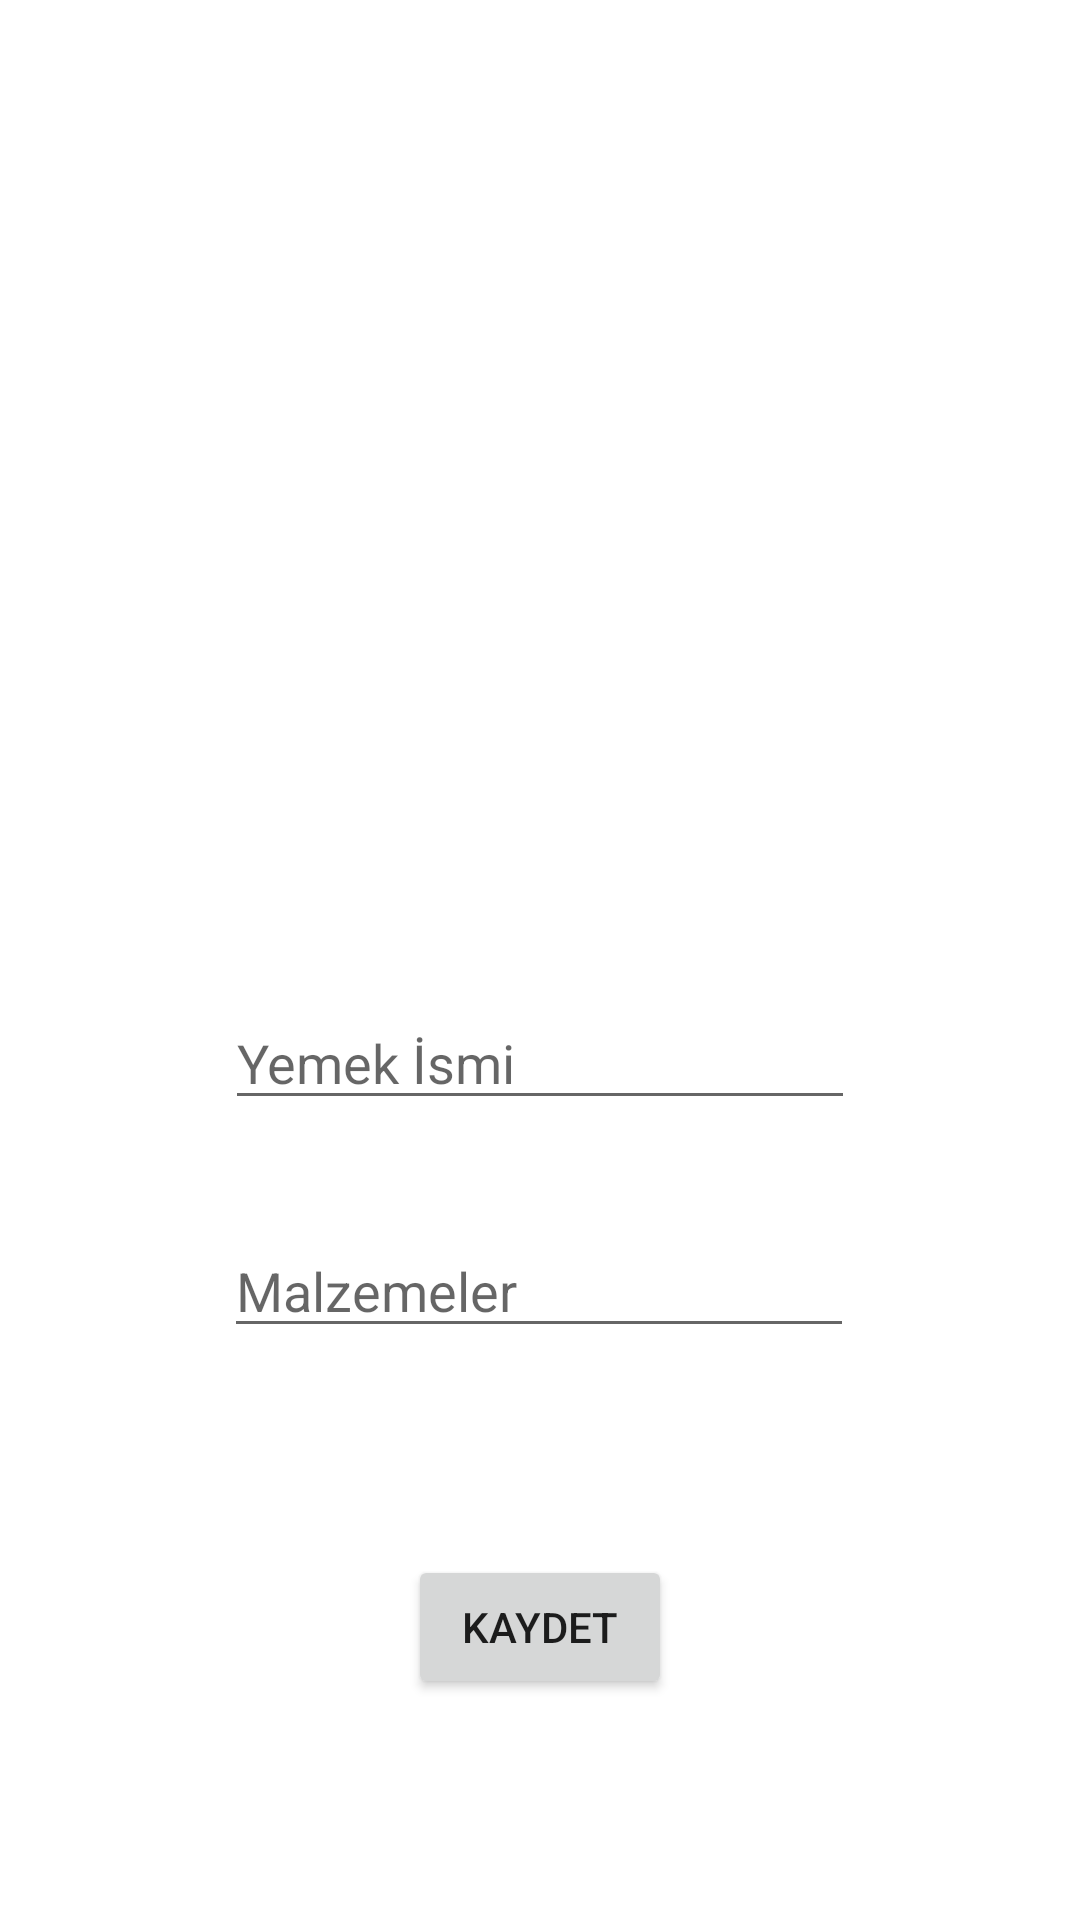

Write the Android layout XML for this screen, with the resource values it uses.
<!-- AndroidManifest.xml: application theme Theme.RecipiesEbook -->
<!-- res/layout/fragment_recipie.xml -->
<?xml version="1.0" encoding="utf-8"?>
<androidx.constraintlayout.widget.ConstraintLayout xmlns:android="http://schemas.android.com/apk/res/android"
    xmlns:app="http://schemas.android.com/apk/res-auto"
    xmlns:tools="http://schemas.android.com/tools"
    android:layout_width="match_parent"
    android:layout_height="match_parent"
    tools:context=".RecipieFragment">


    <ImageView
        android:id="@+id/imageView"
        android:layout_width="300dp"
        android:layout_height="300dp"
        android:onClick="gorselSec"
        app:layout_constraintBottom_toTopOf="@+id/yemekismiText"
        app:layout_constraintEnd_toEndOf="parent"
        app:layout_constraintStart_toStartOf="parent"
        app:layout_constraintTop_toTopOf="parent"
        tools:src="@drawable/ic_addimage"
        android:src="@drawable/ic_addimage"/>

    <EditText
        android:id="@+id/yemekismiText"
        android:layout_width="wrap_content"
        android:layout_height="wrap_content"
        android:layout_marginTop="332dp"
        android:ems="10"
        android:hint="Yemek İsmi"
        android:inputType="textPersonName"
        app:layout_constraintEnd_toEndOf="parent"
        app:layout_constraintStart_toStartOf="parent"
        app:layout_constraintTop_toTopOf="parent" />

    <EditText
        android:id="@+id/yemekmalzemeText"
        android:layout_width="wrap_content"
        android:layout_height="wrap_content"
        android:layout_marginTop="408dp"
        android:ems="10"
        android:hint="Malzemeler"
        android:inputType="textPersonName"
        app:layout_constraintEnd_toEndOf="parent"
        app:layout_constraintHorizontal_bias="0.497"
        app:layout_constraintStart_toStartOf="parent"
        app:layout_constraintTop_toTopOf="parent" />

    <Button
        android:id="@+id/saveBtn"
        android:layout_width="wrap_content"
        android:layout_height="wrap_content"
        android:layout_marginTop="69dp"
        android:onClick="kaydet"
        android:text="KAYDET"
        app:layout_constraintEnd_toEndOf="parent"
        app:layout_constraintStart_toStartOf="parent"
        app:layout_constraintTop_toBottomOf="@+id/yemekmalzemeText" />
</androidx.constraintlayout.widget.ConstraintLayout>
<!-- resources referenced by this layout -->
<resources>
  <style name="Theme.RecipiesEbook" parent="Theme.MaterialComponents.DayNight.DarkActionBar">
          
          <item name="colorPrimary">@color/purple_500</item>
          <item name="colorPrimaryVariant">@color/purple_700</item>
          <item name="colorOnPrimary">@color/white</item>
          
          <item name="colorSecondary">@color/teal_200</item>
          <item name="colorSecondaryVariant">@color/teal_700</item>
          <item name="colorOnSecondary">@color/black</item>
          
          <item name="android:statusBarColor" tools:targetApi="l">?attr/colorPrimaryVariant</item>
          
      </style>
  <!-- not gathered from this repository: default colours our renderer supplied (Android Studio template values) -->
  <color name="purple_500">#FF6200EE</color>
  <color name="purple_700">#FF3700B3</color>
  <color name="teal_200">#FF03DAC5</color>
  <color name="teal_700">#FF018786</color>
  <color name="black">#FF000000</color>
  <color name="white">#FFFFFFFF</color>
</resources>
